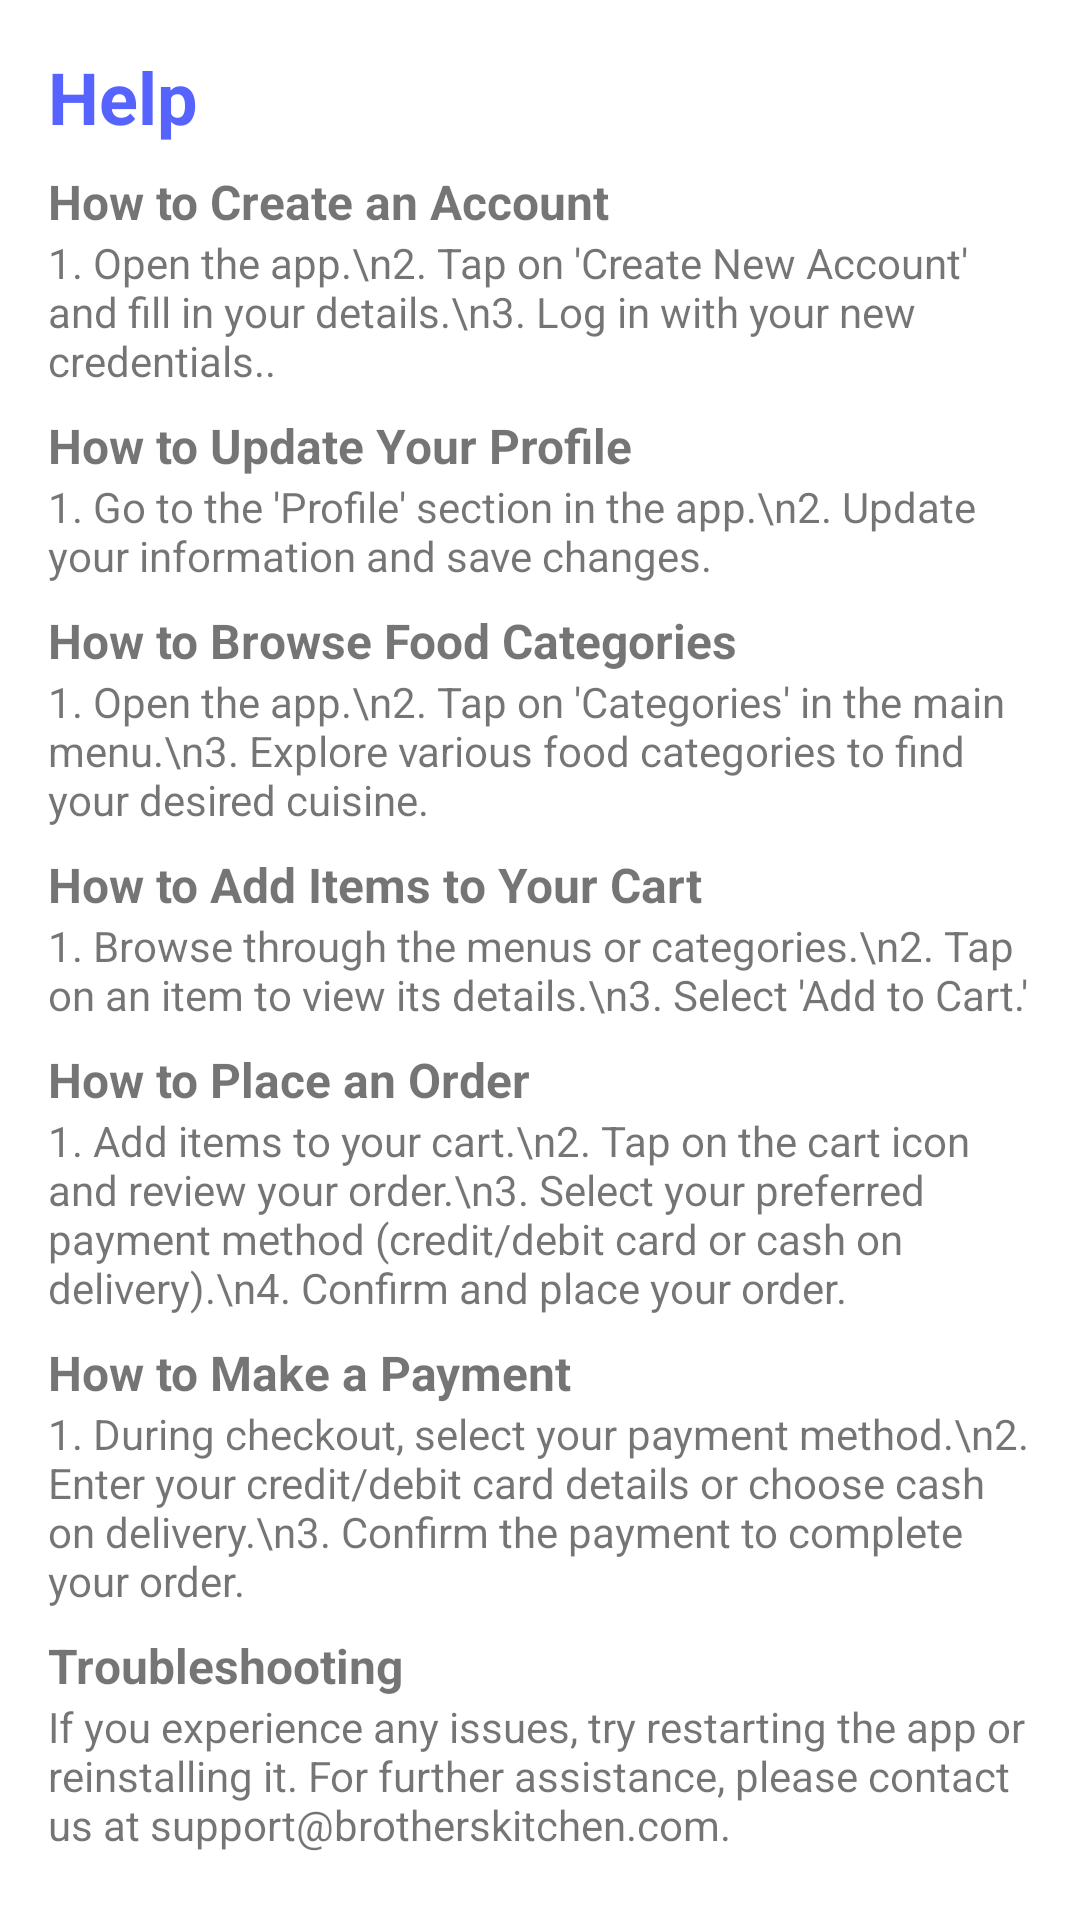

Write the Android layout XML for this screen, with the resource values it uses.
<!-- AndroidManifest.xml: application theme Theme.BrothersKitchen -->
<!-- res/layout/fragment_help.xml -->
<?xml version="1.0" encoding="utf-8"?>
<FrameLayout xmlns:android="http://schemas.android.com/apk/res/android"
    xmlns:tools="http://schemas.android.com/tools"
    android:layout_width="match_parent"
    android:layout_height="match_parent"
    tools:context=".ui.help.HelpFragment">

    <ScrollView
        android:layout_width="match_parent"
        android:layout_height="match_parent">

        <LinearLayout
            android:layout_width="match_parent"
            android:layout_height="match_parent"
            android:orientation="vertical"
            android:padding="16dp">

            
            <TextView
                android:id="@+id/helpTitle"
                android:layout_width="wrap_content"
                android:layout_height="wrap_content"
                android:text="Help"
                android:textSize="24sp"
                android:textColor="@color/purple"
                android:textStyle="bold" />

            
            <TextView
                android:id="@+id/createAccountTitle"
                android:layout_width="match_parent"
                android:layout_height="wrap_content"
                android:layout_marginTop="8dp"
                android:text="How to Create an Account"
                android:textSize="16sp"
                android:textStyle="bold" />

            <TextView
                android:id="@+id/createAccountContent"
                android:layout_width="match_parent"
                android:layout_height="wrap_content"
                android:text="1. Open the app.\n2. Tap on 'Create New Account' and fill in your details.\n3. Log in with your new credentials.."
                android:textSize="14sp" />

            
            <TextView
                android:id="@+id/updateProfileTitle"
                android:layout_width="match_parent"
                android:layout_height="wrap_content"
                android:layout_marginTop="8dp"
                android:text="How to Update Your Profile"
                android:textSize="16sp"
                android:textStyle="bold" />

            <TextView
                android:id="@+id/updateProfileContent"
                android:layout_width="match_parent"
                android:layout_height="wrap_content"
                android:text="1. Go to the 'Profile' section in the app.\n2. Update your information and save changes. "
                android:textSize="14sp" />

            
            <TextView
                android:id="@+id/browseCategoriesTitle"
                android:layout_width="match_parent"
                android:layout_height="wrap_content"
                android:layout_marginTop="8dp"
                android:text="How to Browse Food Categories"
                android:textSize="16sp"
                android:textStyle="bold" />

            <TextView
                android:id="@+id/browseCategoriesContent"
                android:layout_width="match_parent"
                android:layout_height="wrap_content"
                android:text="1. Open the app.\n2. Tap on 'Categories' in the main menu.\n3. Explore various food categories to find your desired cuisine."
                android:textSize="14sp" />

            
            <TextView
                android:id="@+id/addToCartTitle"
                android:layout_width="match_parent"
                android:layout_height="wrap_content"
                android:layout_marginTop="8dp"
                android:text="How to Add Items to Your Cart"
                android:textSize="16sp"
                android:textStyle="bold" />

            <TextView
                android:id="@+id/addToCartContent"
                android:layout_width="match_parent"
                android:layout_height="wrap_content"
                android:text="1. Browse through the menus or categories.\n2. Tap on an item to view its details.\n3. Select 'Add to Cart.'"
                android:textSize="14sp" />

            
            <TextView
                android:id="@+id/placeOrderTitle"
                android:layout_width="match_parent"
                android:layout_height="wrap_content"
                android:layout_marginTop="8dp"
                android:text="How to Place an Order"
                android:textSize="16sp"
                android:textStyle="bold" />

            <TextView
                android:id="@+id/placeOrderContent"
                android:layout_width="match_parent"
                android:layout_height="wrap_content"
                android:text="1. Add items to your cart.\n2. Tap on the cart icon and review your order.\n3. Select your preferred payment method (credit/debit card or cash on delivery).\n4. Confirm and place your order."
                android:textSize="14sp" />

            
            <TextView
                android:id="@+id/makePaymentTitle"
                android:layout_width="match_parent"
                android:layout_height="wrap_content"
                android:layout_marginTop="8dp"
                android:text="How to Make a Payment"
                android:textSize="16sp"
                android:textStyle="bold" />

            <TextView
                android:id="@+id/makePaymentContent"
                android:layout_width="match_parent"
                android:layout_height="wrap_content"
                android:text="1. During checkout, select your payment method.\n2. Enter your credit/debit card details or choose cash on delivery.\n3. Confirm the payment to complete your order."
                android:textSize="14sp" />

            
            <TextView
                android:id="@+id/troubleshootingTitle"
                android:layout_width="match_parent"
                android:layout_height="wrap_content"
                android:layout_marginTop="8dp"
                android:text="Troubleshooting"
                android:textSize="16sp"
                android:textStyle="bold" />

            <TextView
                android:id="@+id/troubleshootingContent"
                android:layout_width="match_parent"
                android:layout_height="wrap_content"
                android:text="If you experience any issues, try restarting the app or reinstalling it. For further assistance, please contact us at support@brotherskitchen.com."
                android:textSize="14sp" />


            
















        </LinearLayout>

    </ScrollView>


</FrameLayout>
<!-- resources referenced by this layout -->
<resources>
  <color name="purple">#5663FF</color>
  <style name="Theme.BrothersKitchen" parent="Theme.MaterialComponents.DayNight.NoActionBar">
          
          <item name="colorPrimary">@color/purple</item>
          <item name="colorPrimaryVariant">@color/ash</item>
          <item name="colorOnPrimary">@color/white</item>
          
          <item name="colorSecondary">@color/teal_200</item>
          <item name="colorSecondaryVariant">@color/teal_700</item>
          <item name="colorOnSecondary">@color/black</item>
          
          <item name="android:statusBarColor" tools:targetApi="l">?attr/colorPrimaryVariant</item>
          
      </style>
  <color name="ash">#6D7FA9</color>
  <color name="white">#FFFFFFFF</color>
  <color name="teal_200">#FF03DAC5</color>
  <color name="teal_700">#FF018786</color>
  <color name="black">#FF000000</color>
</resources>
